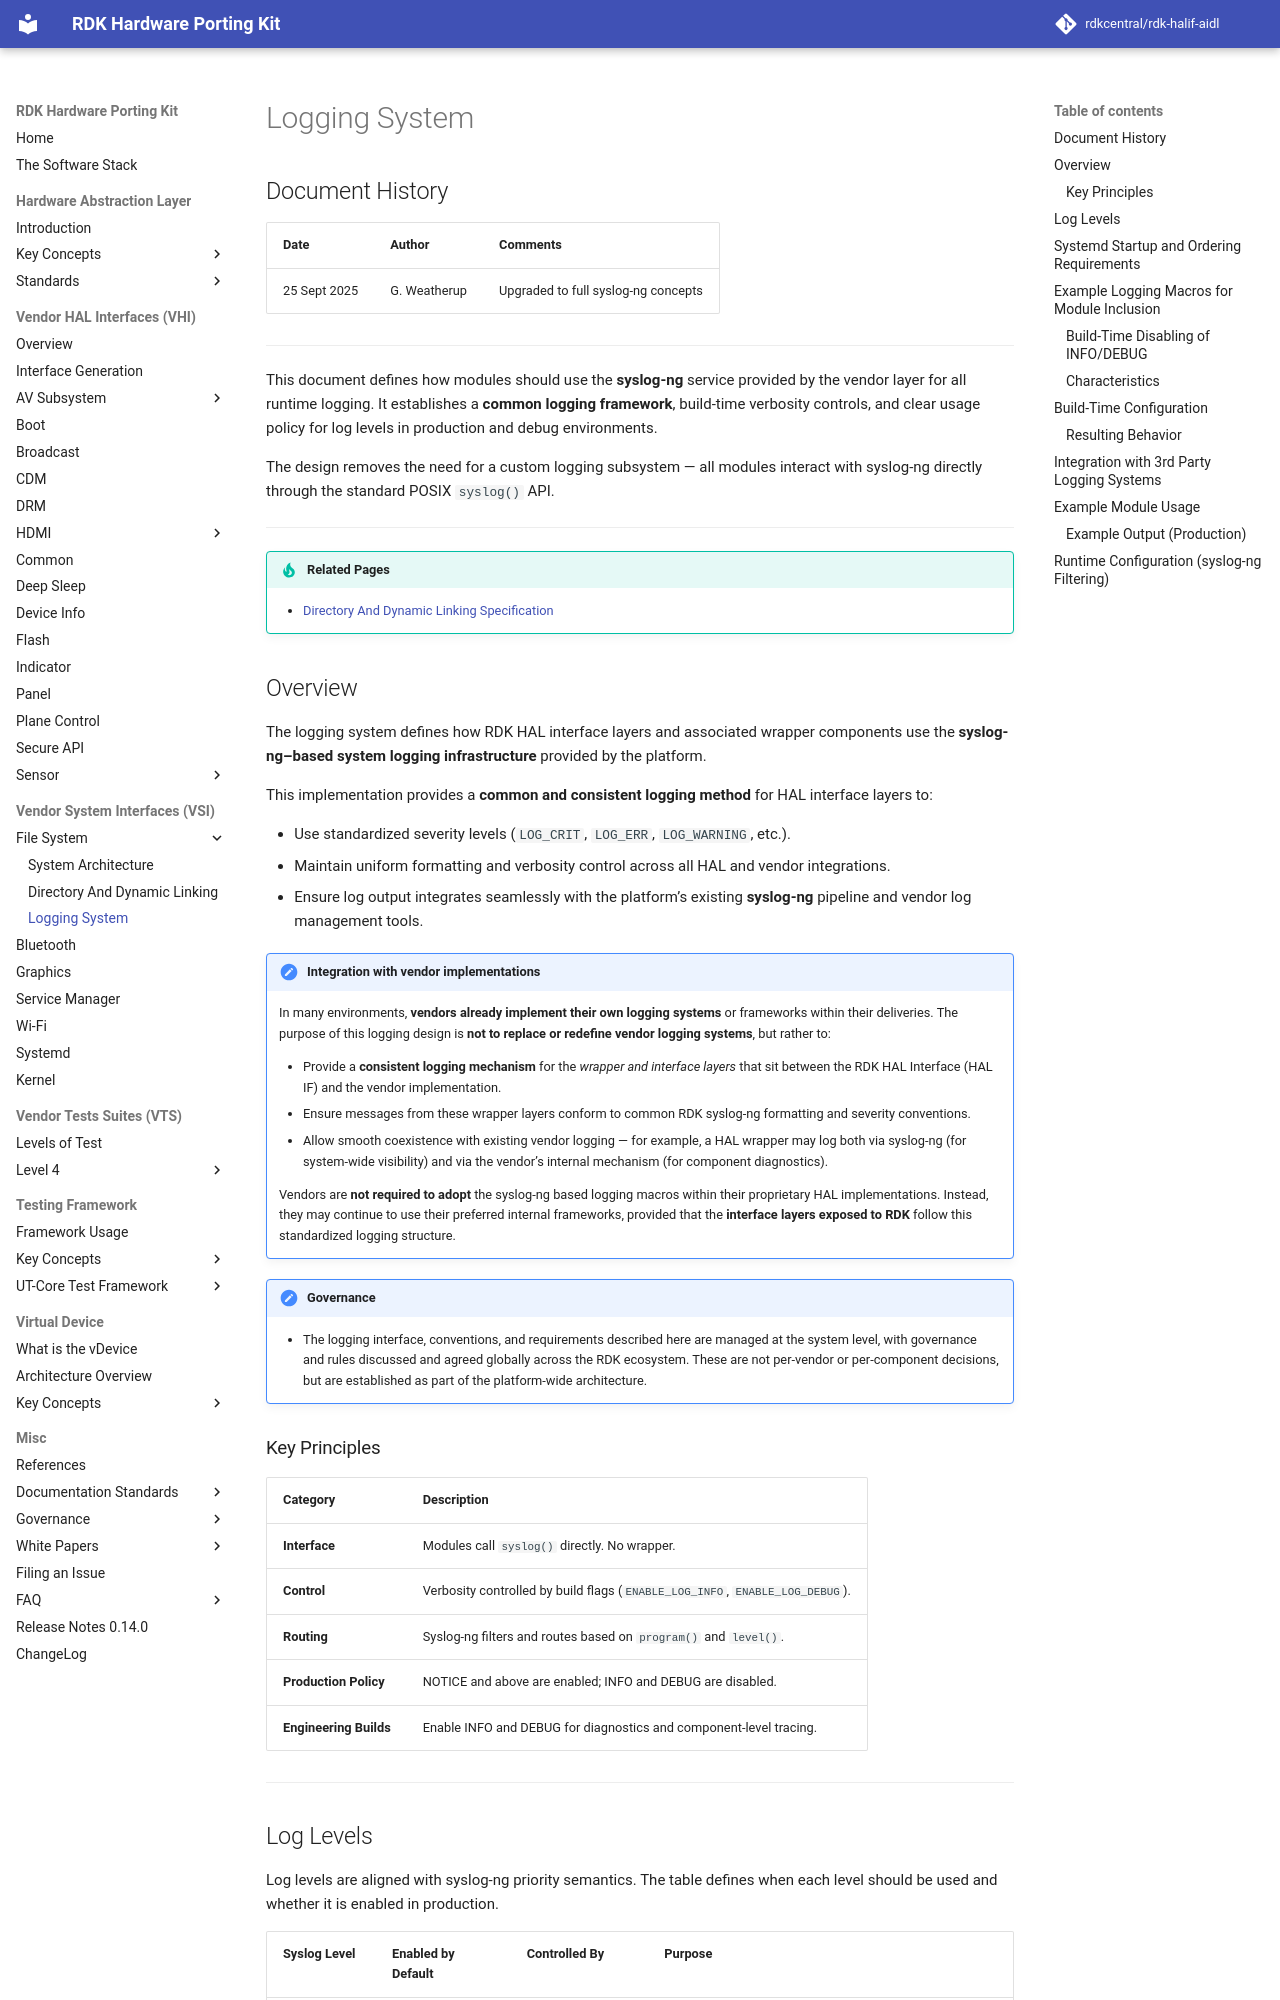

repository: rdkcentral/rdk-halif-aidl · page: 0.15.0/vsi/filesystem/current/logging_system/index.html · generator: mkdocs

# Logging System

## Document History

| Date        | Author             | Comments                                              |
| ----------- | ------------------ | ----------------------------------------------------- |
| 25 Sept 2025 | G. Weatherup | Upgraded to full syslog-ng concepts |

---

This document defines how modules should use the **syslog-ng** service provided by the vendor layer for all runtime logging. It establishes a **common logging framework**, build-time verbosity controls, and clear usage policy for log levels in production and debug environments.

The design removes the need for a custom logging subsystem — all modules interact with syslog-ng directly through the standard POSIX `syslog()` API.

---

!!! tip "Related Pages"
    - [Directory And Dynamic Linking Specification](directory_and_dynamic_linking_specification.md)

## Overview

The logging system defines how RDK HAL interface layers and associated wrapper components use the **syslog-ng–based system logging infrastructure** provided by the platform.

This implementation provides a **common and consistent logging method** for HAL interface layers to:

- Use standardized severity levels (`LOG_CRIT`, `LOG_ERR`, `LOG_WARNING`, etc.).
- Maintain uniform formatting and verbosity control across all HAL and vendor integrations.
- Ensure log output integrates seamlessly with the platform’s existing **syslog-ng** pipeline and vendor log management tools.

!!! note "Integration with vendor implementations"
    In many environments, **vendors already implement their own logging systems** or frameworks within their deliveries.
    The purpose of this logging design is **not to replace or redefine vendor logging systems**, but rather to:

    - Provide a **consistent logging mechanism** for the *wrapper and interface layers* that sit between the RDK HAL Interface (HAL IF) and the vendor implementation.
    - Ensure messages from these wrapper layers conform to common RDK syslog-ng formatting and severity conventions.
    - Allow smooth coexistence with existing vendor logging — for example, a HAL wrapper may log both via syslog-ng (for system-wide visibility) and via the vendor’s internal mechanism (for component diagnostics).

    Vendors are **not required to adopt** the syslog-ng based logging macros within their proprietary HAL implementations. Instead, they may continue to use their preferred internal frameworks, provided that the **interface layers exposed to RDK** follow this standardized logging structure.

!!! note "**Governance**"
    - The logging interface, conventions, and requirements described here are managed at the system level, with governance and rules discussed and agreed globally across the RDK ecosystem. These are not per-vendor or per-component decisions, but are established as part of the platform-wide architecture.
